5-way image classification set "dataset" from GitHub (AlyonaChep/bird-identification-system); label vocabulary: blackbird, blue tit, great tit, robin, sparrow.

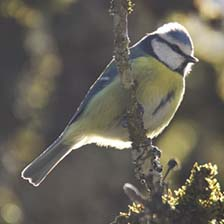
Label: blue tit

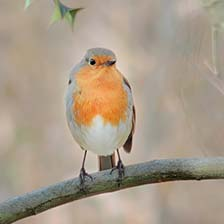
Label: robin

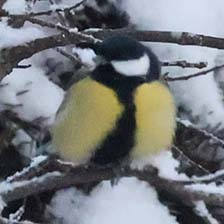
Label: great tit

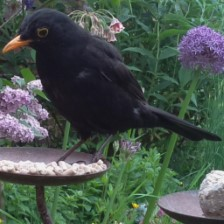
Label: blackbird

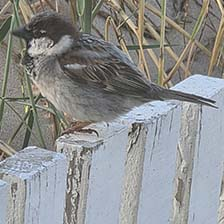
Label: sparrow

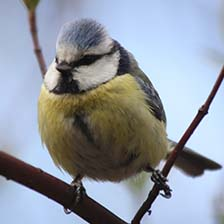
Label: blue tit
